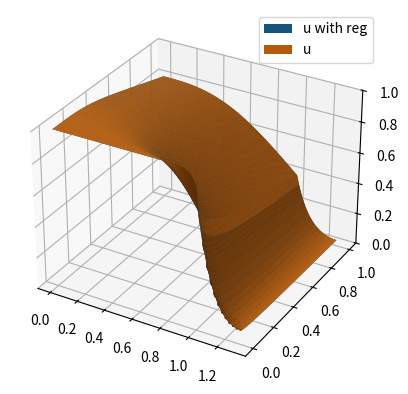
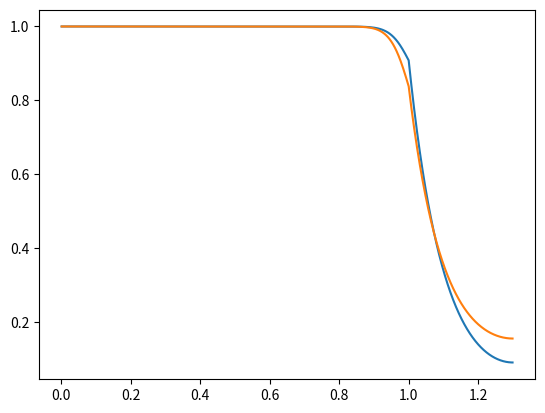

Write the Python code that produced these figures, in order.
# %% Part 2
import numpy as np
import scipy.sparse as sp
from scipy.sparse import csc_matrix, eye
from scipy.sparse.linalg import splu
from matplotlib import pyplot as plt
from matplotlib.animation import FuncAnimation

# from IPython import get_ipython

# if get_ipython() is not None:  # Only run while in Jupyter
#     get_ipython().run_line_magic("matplotlib", "qt")


def create_DAE_system(A, M, N, dtau, epsilon: float = 0):
    I_A1 = np.eye(M - 1)
    I_tot = np.zeros((M + N - 1, M + N - 1))
    I_tot[: M - 1, : M - 1] = I_A1
    u0 = np.ones((M + N - 1, 1))

    if epsilon != 0:
        I_tot[M - 1 :, M - 1 :] = 1 / epsilon * np.eye(N)
        I_tot = csc_matrix(I_tot)
        LHS = splu(eye(M + N - 1, format="csc") - dtau * I_tot.dot(A))
        RHS = lambda uk: uk

    else:
        I_tot = csc_matrix(I_tot)
        u0[: M - 1] = 1
        LHS = splu(I_tot - dtau * A)
        RHS = lambda uk: I_tot.dot(uk)

    return LHS, RHS, u0, dtau


def impl_euler(LHS, RHS, u0, dtau):
    """Implicit Euler"""
    tau = np.arange(dtau, 1, dtau)
    saved_u = np.zeros((len(u0), len(tau)))
    saved_u[:, 0] = u0[:, 0]

    uk = u0
    for i, _ in enumerate(tau):
        u_new = LHS.solve(RHS(uk))
        saved_u[:, i] = u_new[:, 0]
        uk = u_new
    return tau, saved_u


def v(z):
    return 1 - 4 * (z - 1 / 2) ** 2


def create_A(M, N, z, eta, gamma, alpha):
    dz = 1 / M
    A1_data = np.array(
        [
            eta * np.ones(M - 1) / (v(z[1:M] + dz) * dz**2),
            -2 * eta * np.ones(M - 1) / (v(z[1:M]) * dz**2),
            eta * np.ones(M - 1) / (v(z[1:M] - dz) * dz**2),
        ]
    )
    A1 = sp.spdiags(A1_data, np.array([-1, 0, 1]), format="csc")

    # Adjust for first boundary condition:
    A1[0, 0] = eta / (v(z[1]) * dz**2) * (-2 / 3)
    A1[0, 1] = eta / (v(z[1]) * dz**2) * (2 / 3)

    A2_data = np.array(
        [
            np.ones(N - 1) / (dz**2),
            -2 * np.ones(N - 1) / (dz**2) - gamma,
            np.ones(N - 1) / (dz**2),
        ]
    )
    A2 = sp.spdiags(A2_data, np.array([-1, 0, 1]), format="csc")
    A2[-1, -1] = 1 / (dz**2) * (-2 / 3) - gamma
    A2[-1, -2] = 1 / (dz**2) * (2 / 3)

    b1 = np.zeros((M - 1, 1))
    b1[-1] = -1 / dz
    b2 = np.zeros((N - 1, 1))
    b2[0] = -alpha / dz
    a = (1 + alpha) / dz
    e1 = np.zeros((M - 1, 1))
    e1[-1] = eta / ((dz**2) * v((M - 1) * dz))

    e2 = np.zeros((N - 1, 1))
    e2[0] = 1 / (dz**2)

    block1 = sp.hstack([A1, csc_matrix(e1), csc_matrix(np.zeros((M - 1, N - 1)))])
    block2 = sp.hstack([csc_matrix(b1.T), csc_matrix(a), csc_matrix(b2.T)])
    block3 = sp.hstack([csc_matrix(np.zeros((N - 1, M - 1))), csc_matrix(e2), A2])
    A = sp.vstack([block1, block2, block3])
    return A


# %%
eta = 0.2
gamma = 100
alpha = 0.2
w = 0.3
M = 1000
N = round(M * w)
z = np.linspace(0, 1 + w, M + N + 1)
A = create_A(M, N, z, eta, gamma, alpha)

dtau = 0.001
tau, u = impl_euler(*create_DAE_system(A, M, N, dtau, epsilon=0))
_, u_reg = impl_euler(*create_DAE_system(A, M, N, dtau, epsilon=0.01))


# %% 3D plot
Z, TAU = np.meshgrid(z[1:-1], tau)

fig = plt.figure()
ax = fig.add_subplot(111, projection="3d")
ax.plot_surface(Z, TAU, u_reg.T)
ax.plot_surface(Z, TAU, u.T)
ax.legend(("u with reg", "u"))
ax.set_zlim(0, 1)
plt.show()


# %%
fig, ax = plt.subplots()

# Plot the initial lines
(line1,) = ax.plot(z[1:-1], u[:, 0], label="u")
(line2,) = ax.plot(z[1:-1], u_reg[:, 0], label="u with reg")


def update(frame):
    line1.set_ydata(u[:, frame])
    line2.set_ydata(u_reg[:, frame])

    ax.legend()
    ax.set_ylim(0, 1)
    return (line1, line2)


ani = FuncAnimation(fig, update, frames=range(u_reg.shape[1]), interval=1)
plt.show()

# %%
